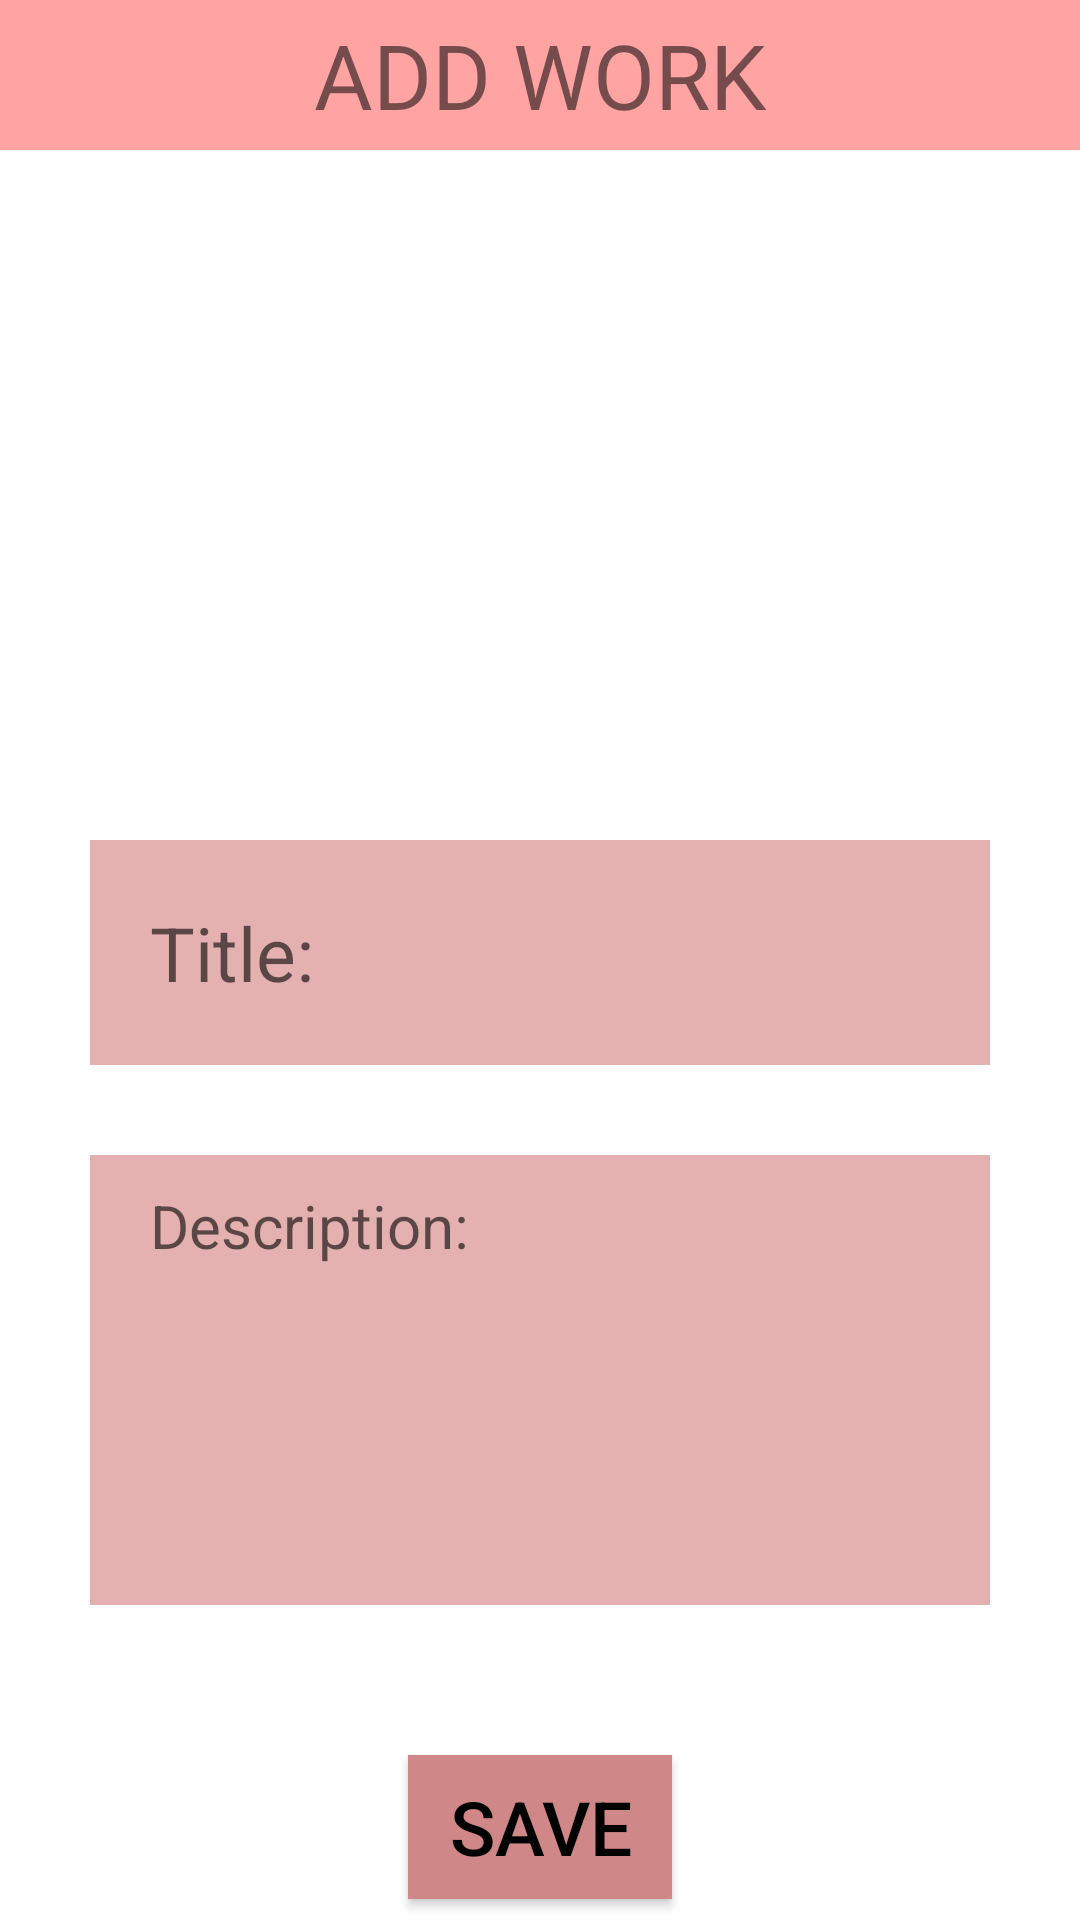

Produce the Android XML layout that renders to this screen, including the resource entries it uses.
<!-- AndroidManifest.xml: application theme Theme.Todolist12102022 -->
<!-- res/layout/activity_add.xml -->
<?xml version="1.0" encoding="utf-8"?>
<LinearLayout xmlns:android="http://schemas.android.com/apk/res/android"
    xmlns:app="http://schemas.android.com/apk/res-auto"
    xmlns:tools="http://schemas.android.com/tools"
    android:layout_width="match_parent"
    android:layout_height="match_parent"
    android:orientation="vertical"
    tools:context=".AddActivity">
    <TextView
        android:layout_width="match_parent"
        android:layout_height="50dp"
        android:gravity="center"
        android:background="#FFA3A3"
        android:text="ADD WORK"
        android:textSize="30dp"/>
    <ImageView
        android:id="@+id/img_work"
        android:scaleType="fitXY"
        android:layout_gravity="center"
        android:layout_width="250dp"
        android:layout_height="150dp"
        android:layout_marginTop="50dp"
        android:layout_marginBottom="30dp"
        android:src="@drawable/ic_launcher_background"/>
    <EditText
        android:id="@+id/edit_text_title"
        android:layout_width="match_parent"
        android:layout_height="75dp"
        android:paddingLeft="20dp"
        android:layout_marginRight="30dp"
        android:layout_marginLeft="30dp"
        android:hint="Title:"
        android:textSize="25dp"
        android:maxLength="15"
        android:maxLines="1"
        android:background="#E4B0B0" />
    <EditText
        android:id="@+id/ed_description"
        android:gravity="top"
        android:paddingTop="10dp"
        android:layout_width="match_parent"
        android:layout_height="150dp"
        android:paddingLeft="20dp"
        android:layout_marginRight="30dp"
        android:layout_marginLeft="30dp"
        android:layout_marginTop="30dp"
        android:background="#E4B0B0"
        android:hint="Description:"
        android:textSize="20dp"
        android:maxLength="150"/>
    <Button
        android:id="@+id/button_save"
        android:layout_width="wrap_content"
        android:layout_height="wrap_content"
        android:layout_gravity="center"
        android:layout_marginTop="50dp"
        android:text="SAVE"
        android:textSize="25dp"
        android:textColor="@color/black"
        android:background="#CF8787"
        />
</LinearLayout>
<!-- resources referenced by this layout -->
<resources>
  <style name="Theme.Todolist12102022" parent="Theme.MaterialComponents.DayNight.DarkActionBar">
          
          <item name="colorPrimary">@color/purple_500</item>
          <item name="colorPrimaryVariant">@color/purple_700</item>
          <item name="colorOnPrimary">@color/white</item>
          
          <item name="colorSecondary">@color/teal_200</item>
          <item name="colorSecondaryVariant">@color/teal_700</item>
          <item name="colorOnSecondary">@color/black</item>
          
          <item name="android:statusBarColor">?attr/colorPrimaryVariant</item>
          
      </style>
  <!-- not gathered from this repository: default colours our renderer supplied (Android Studio template values) -->
  <color name="purple_500">#FF6200EE</color>
  <color name="purple_700">#FF3700B3</color>
  <color name="teal_200">#FF03DAC5</color>
  <color name="teal_700">#FF018786</color>
  <color name="black">#FF000000</color>
  <color name="white">#FFFFFFFF</color>
</resources>
